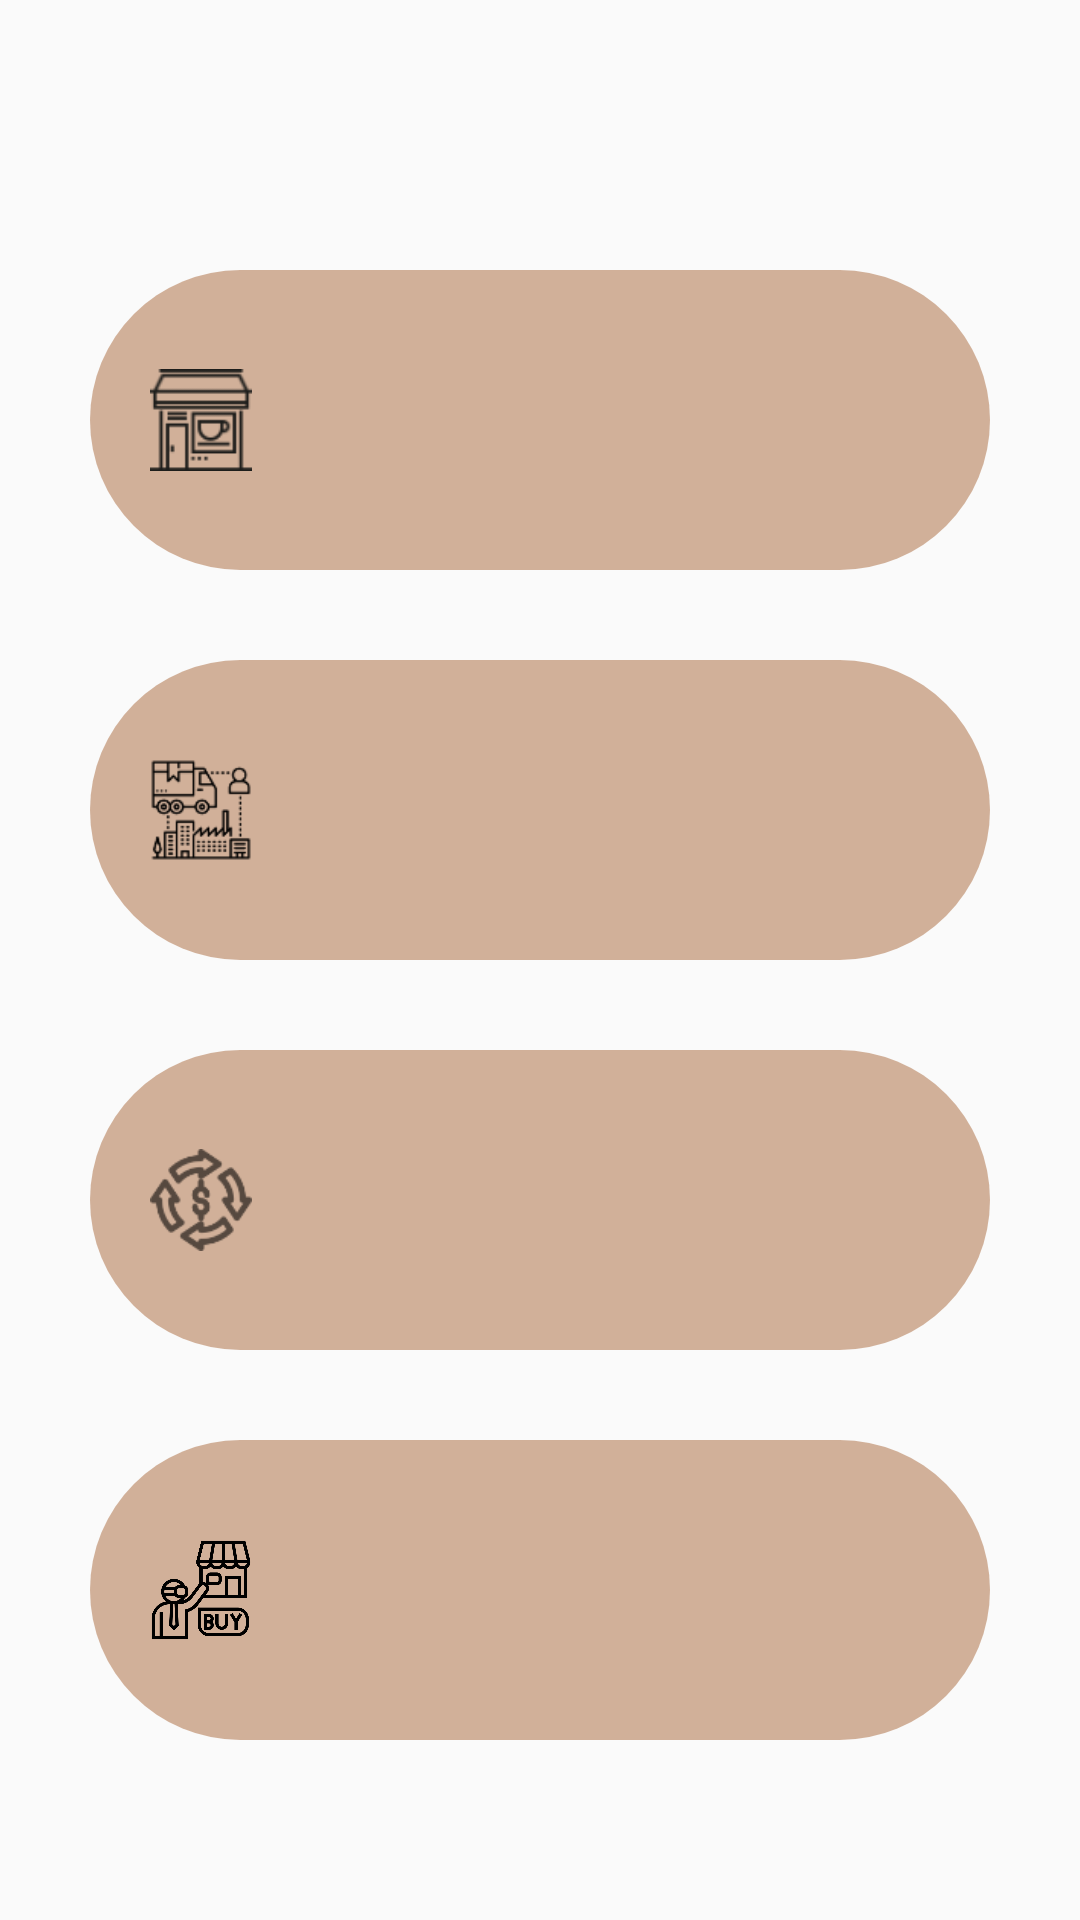

Produce the Android XML layout that renders to this screen, including the resource entries it uses.
<!-- AndroidManifest.xml: application theme AppTheme -->
<!-- res/layout/fragment_home.xml -->
<?xml version="1.0" encoding="utf-8"?>
<ScrollView xmlns:android="http://schemas.android.com/apk/res/android"
    xmlns:tools="http://schemas.android.com/tools"
    android:layout_width="match_parent"
    android:layout_height="match_parent"
    tools:context=".HomeFragment">

    <LinearLayout
        android:layout_marginTop="30dp"
        android:layout_width="match_parent"
        android:layout_height="wrap_content"
        android:orientation="vertical"
        android:layout_gravity="center_vertical">
        <LinearLayout
            android:id="@+id/lv_cafe"
            android:layout_width="match_parent"
            android:layout_height="100dp"
            android:layout_marginRight="30dp"
            android:layout_marginLeft="30dp"
            android:orientation="horizontal"
            android:background="@drawable/background_home"
            android:layout_marginBottom="30dp"
            android:gravity="center">
            <ImageView
                android:layout_width="0dp"
                android:layout_height="40dp"
                android:layout_weight="1"
                android:layout_marginLeft="20dp"
                android:src="@drawable/cafe"/>
            <LinearLayout
                android:layout_width="0dp"
                android:layout_height="wrap_content"
                android:orientation="vertical"
                android:layout_weight="6"
                android:layout_marginRight="20dp"
                android:layout_marginLeft="20dp">

                <TextView
                    android:id="@+id/tv_cafe"
                    android:layout_width="wrap_content"
                    android:layout_height="wrap_content"
                    android:fontFamily="@font/trebuc"
                    tools:text="15 Cafe"
                    android:textColor="@color/colorAccent"
                    android:textSize="20sp"
                    android:textStyle="bold" />

                <TextView
                    android:id="@+id/tv_tanggal_cafe"
                    android:layout_width="wrap_content"
                    android:layout_height="wrap_content"
                    android:fontFamily="@font/trebuc"
                    tools:text="Last update 2 minute ago"
                    android:textColor="@android:color/white"
                    android:textSize="15sp"
                    android:textStyle="bold" />
            </LinearLayout>

        </LinearLayout>
        <LinearLayout
            android:id="@+id/lv_supplier"
            android:layout_width="match_parent"
            android:layout_height="100dp"
            android:layout_marginRight="30dp"
            android:layout_marginLeft="30dp"
            android:orientation="horizontal"
            android:background="@drawable/background_home"
            android:layout_marginBottom="30dp"
            android:gravity="center">
            <ImageView
                android:layout_width="0dp"
                android:layout_height="40dp"
                android:layout_weight="1"
                android:layout_marginLeft="20dp"
                android:src="@drawable/supplier"/>
            <LinearLayout
                android:layout_width="0dp"
                android:layout_height="wrap_content"
                android:orientation="vertical"
                android:layout_weight="6"
                android:layout_marginRight="20dp"
                android:layout_marginLeft="20dp">

                <TextView
                    android:id="@+id/tv_supplier"
                    android:layout_width="wrap_content"
                    android:layout_height="wrap_content"
                    android:fontFamily="@font/trebuc"
                    tools:text="15 Cafe"
                    android:textColor="@color/colorAccent"
                    android:textSize="20sp"
                    android:textStyle="bold" />

                <TextView
                    android:id="@+id/tv_tanggal_suppplier"
                    android:layout_width="wrap_content"
                    android:layout_height="wrap_content"
                    android:fontFamily="@font/trebuc"
                    tools:text="Last update 2 minute ago"
                    android:textColor="@android:color/white"
                    android:textSize="15sp"
                    android:textStyle="bold" />
            </LinearLayout>

        </LinearLayout>
        <LinearLayout
            android:id="@+id/lv_transaksi"
            android:layout_width="match_parent"
            android:layout_height="100dp"
            android:layout_marginRight="30dp"
            android:layout_marginLeft="30dp"
            android:orientation="horizontal"
            android:background="@drawable/background_home"
            android:layout_marginBottom="30dp"
            android:gravity="center">
            <ImageView
                android:layout_width="0dp"
                android:layout_height="40dp"
                android:layout_weight="1"
                android:layout_marginLeft="20dp"
                android:src="@drawable/process"/>
            <LinearLayout
                android:layout_width="0dp"
                android:layout_height="wrap_content"
                android:orientation="vertical"
                android:layout_weight="6"
                android:layout_marginRight="20dp"
                android:layout_marginLeft="20dp">

                <TextView
                    android:id="@+id/tv_transaksi"
                    android:layout_width="wrap_content"
                    android:layout_height="wrap_content"
                    android:fontFamily="@font/trebuc"
                    tools:text="15 Cafe"
                    android:textColor="@color/colorAccent"
                    android:textSize="20sp"
                    android:textStyle="bold" />

                <TextView
                    android:id="@+id/tv_tanggal_transaksi"
                    android:layout_width="wrap_content"
                    android:layout_height="wrap_content"
                    android:fontFamily="@font/trebuc"
                    tools:text="Last update 2 minute ago"
                    android:textColor="@android:color/white"
                    android:textSize="15sp"
                    android:textStyle="bold" />
            </LinearLayout>


        </LinearLayout>
        <LinearLayout
            android:id="@+id/lv_market"
            android:layout_width="match_parent"
            android:layout_height="100dp"
            android:layout_marginRight="30dp"
            android:layout_marginLeft="30dp"
            android:orientation="horizontal"
            android:background="@drawable/background_home"
            android:layout_marginBottom="30dp"
            android:gravity="center">
            <ImageView
                android:layout_width="0dp"
                android:layout_height="40dp"
                android:layout_weight="1"
                android:layout_marginLeft="20dp"
                android:src="@drawable/marketplace"/>
            <LinearLayout
                android:layout_width="0dp"
                android:layout_height="wrap_content"
                android:orientation="vertical"
                android:layout_weight="6"
                android:layout_marginRight="20dp"
                android:layout_marginLeft="20dp">

                <TextView
                    android:id="@+id/tv_barang"
                    android:layout_width="wrap_content"
                    android:layout_height="wrap_content"
                    android:fontFamily="@font/trebuc"
                    tools:text="15 Cafe"
                    android:textColor="@color/colorAccent"
                    android:textSize="20sp"
                    android:textStyle="bold" />

                <TextView
                    android:id="@+id/tv_tanggal_barang"
                    android:layout_width="wrap_content"
                    android:layout_height="wrap_content"
                    android:fontFamily="@font/trebuc"
                    tools:text="Last update 2 minute ago"
                    android:textColor="@android:color/white"
                    android:textSize="15sp"
                    android:textStyle="bold" />
            </LinearLayout>
        </LinearLayout>
    </LinearLayout>

</ScrollView>
<!-- resources referenced by this layout -->
<resources>
  <color name="colorAccent">#3a6a75</color>
  <!-- drawable background_home (drawable) -->
  <?xml version="1.0" encoding="utf-8"?>
  <shape xmlns:android="http://schemas.android.com/apk/res/android"
      android:shape="rectangle">
  
      <solid android:color="#8AAF7449"/>
      <corners android:radius="50dp"/>
  
  </shape>
  <!-- drawable cafe: png bitmap (drawable, 1747 bytes) -->
  <!-- drawable marketplace: png bitmap (drawable, 14833 bytes) -->
  <!-- drawable process: png bitmap (drawable, 3172 bytes) -->
  <!-- drawable supplier: png bitmap (drawable, 3454 bytes) -->
  <style name="AppTheme" parent="Theme.AppCompat.Light.DarkActionBar">
          
          <item name="colorPrimary">@color/colorPrimary</item>
          <item name="colorPrimaryDark">@color/colorPrimaryDark</item>
          <item name="colorAccent">@color/colorAccent</item>
      </style>
  <color name="colorPrimary">#CEAC93</color>
  <color name="colorPrimaryDark">#CEAC93</color>
</resources>
